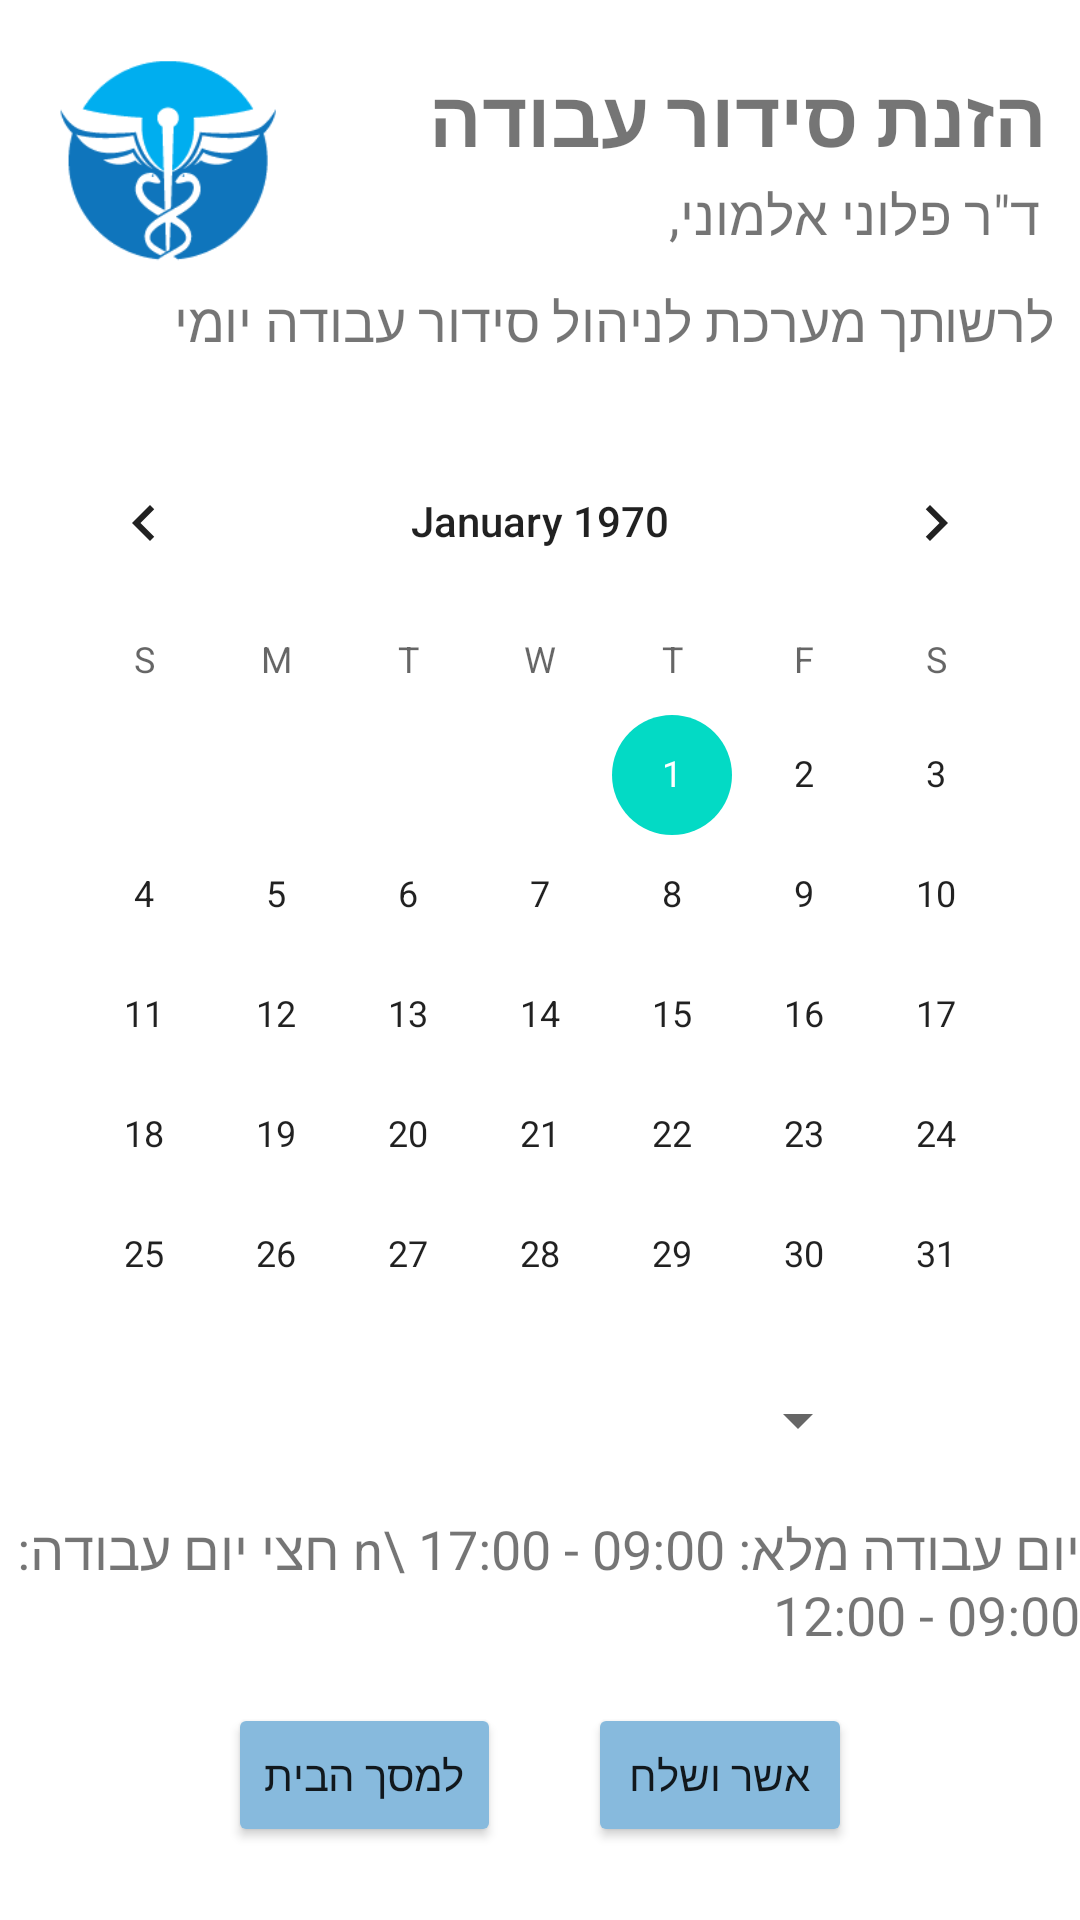

Layout XML and referenced resources for this Android screen:
<!-- AndroidManifest.xml: application theme Theme.HMO -->
<!-- res/layout/activity_set_appointment.xml -->
<?xml version="1.0" encoding="utf-8"?>
<androidx.constraintlayout.widget.ConstraintLayout xmlns:android="http://schemas.android.com/apk/res/android"
    xmlns:app="http://schemas.android.com/apk/res-auto"
    xmlns:tools="http://schemas.android.com/tools"
    android:layout_width="match_parent"
    android:layout_height="match_parent"
    android:layoutDirection="ltr"
    android:layout_alignParentEnd="true"
    tools:context=".Appointment_Doctors.SetAppointment">

    <TextView
        android:id="@+id/txt_DSchedulesHeadTitle"
        android:layout_width="218dp"
        android:layout_height="38dp"
        android:gravity="right|center_vertical"
        android:text="הזנת סידור עבודה"
        android:textSize="26sp"
        android:textStyle="bold"
        app:layout_constraintBottom_toBottomOf="parent"
        app:layout_constraintEnd_toEndOf="parent"
        app:layout_constraintHorizontal_bias="0.917"
        app:layout_constraintStart_toStartOf="parent"
        app:layout_constraintTop_toTopOf="parent"
        app:layout_constraintVertical_bias="0.033" />

    <TextView
        android:id="@+id/txt_DSchedulesTitle"
        android:layout_width="wrap_content"
        android:layout_height="wrap_content"
        android:text="לרשותך מערכת לניהול סידור עבודה יומי"
        android:textSize="18sp"
        app:layout_constraintBottom_toBottomOf="parent"
        app:layout_constraintEnd_toEndOf="parent"
        app:layout_constraintHorizontal_bias="0.872"
        app:layout_constraintStart_toStartOf="parent"
        app:layout_constraintTop_toTopOf="parent"
        app:layout_constraintVertical_bias="0.154" />

    <TextView
        android:id="@+id/txt_DSchedulesName"
        android:layout_width="wrap_content"
        android:layout_height="wrap_content"
        android:text='ד"ר פלוני אלמוני,'
        android:textSize="18sp"
        app:layout_constraintBottom_toBottomOf="parent"
        app:layout_constraintEnd_toEndOf="parent"
        app:layout_constraintHorizontal_bias="0.944"
        app:layout_constraintStart_toStartOf="parent"
        app:layout_constraintTop_toTopOf="parent"
        app:layout_constraintVertical_bias="0.096" />

    <CalendarView
        android:id="@+id/calender_DSchedule"
        android:layout_width="wrap_content"
        android:layout_height="wrap_content"
        android:gravity="center"
        app:layout_constraintBottom_toBottomOf="parent"
        app:layout_constraintEnd_toEndOf="parent"
        app:layout_constraintHorizontal_bias="0.491"
        app:layout_constraintStart_toStartOf="parent"
        app:layout_constraintTop_toTopOf="parent"
        app:layout_constraintVertical_bias="0.465" />

    <TextView
        android:id="@+id/txt_DSchedulesName2"
        android:layout_width="wrap_content"
        android:layout_height="wrap_content"
        android:text="יום עבודה מלא: 09:00 - 17:00 \n חצי יום עבודה: 09:00 - 12:00"
        android:textSize="18sp"
        app:layout_constraintBottom_toBottomOf="parent"
        app:layout_constraintEnd_toEndOf="parent"
        app:layout_constraintHorizontal_bias="0.469"
        app:layout_constraintStart_toStartOf="parent"
        app:layout_constraintTop_toTopOf="parent"
        app:layout_constraintVertical_bias="0.849" />

    <Button
        android:id="@+id/button_DScheduleConfirm"
        android:layout_width="wrap_content"
        android:layout_height="wrap_content"
        android:backgroundTint="#87BADD"
        android:text="אשר ושלח"
        app:layout_constraintBottom_toBottomOf="parent"
        app:layout_constraintEnd_toEndOf="parent"
        app:layout_constraintHorizontal_bias="0.721"
        app:layout_constraintStart_toStartOf="parent"
        app:layout_constraintTop_toTopOf="parent"
        app:layout_constraintVertical_bias="0.959" />

    <Spinner
        android:id="@+id/spinner_DSchedule"
        android:layout_width="222dp"
        android:layout_height="wrap_content"
        android:gravity="start"
        app:layout_constraintBottom_toBottomOf="parent"
        app:layout_constraintEnd_toEndOf="parent"
        app:layout_constraintHorizontal_bias="0.492"
        app:layout_constraintStart_toStartOf="parent"
        app:layout_constraintTop_toTopOf="parent"
        app:layout_constraintVertical_bias="0.749" />

    <Button
        android:id="@+id/button_DScheduleReturn"
        android:layout_width="wrap_content"
        android:layout_height="wrap_content"
        android:backgroundTint="#87BADD"
        android:text="למסך הבית"
        app:layout_constraintBottom_toBottomOf="parent"
        app:layout_constraintEnd_toEndOf="parent"
        app:layout_constraintHorizontal_bias="0.282"
        app:layout_constraintStart_toStartOf="parent"
        app:layout_constraintTop_toTopOf="parent"
        app:layout_constraintVertical_bias="0.959" />

    <ImageView
        android:id="@+id/img_MiniLogo"
        android:layout_width="85dp"
        android:layout_height="74dp"
        app:layout_constraintBottom_toBottomOf="parent"
        app:layout_constraintEnd_toEndOf="parent"
        app:layout_constraintHorizontal_bias="0.049"
        app:layout_constraintStart_toStartOf="parent"
        app:layout_constraintTop_toTopOf="parent"
        app:layout_constraintVertical_bias="0.024"
        app:srcCompat="@drawable/minilogo" />

</androidx.constraintlayout.widget.ConstraintLayout>
<!-- resources referenced by this layout -->
<resources>
  <!-- drawable minilogo: png bitmap (drawable, 2997 bytes) -->
  <style name="Theme.HMO" parent="Theme.MaterialComponents.DayNight.NoActionBar">
          
          <item name="colorPrimary">@color/purple_500</item>
          <item name="colorPrimaryVariant">@color/purple_700</item>
          <item name="colorOnPrimary">@color/white</item>
          
          <item name="colorSecondary">@color/teal_200</item>
          <item name="colorSecondaryVariant">@color/teal_700</item>
          <item name="colorOnSecondary">@color/black</item>
          
          <item name="android:statusBarColor" tools:targetApi="l">?attr/colorPrimaryVariant</item>
          <item name="android:windowFullscreen">true</item>
          <item name="windowActionBar">false</item>
          <item name="windowNoTitle">true</item>
          
      </style>
  <color name="purple_500">#FF6200EE</color>
  <color name="purple_700">#FF3700B3</color>
  <color name="white">#FFFFFFFF</color>
  <color name="teal_200">#FF03DAC5</color>
  <color name="teal_700">#FF018786</color>
  <color name="black">#FF000000</color>
</resources>
